Image classification data set "processed" (Utkarsh-Pr/MedGuard on GitHub). Class labels (52): Acemiz, Allegra, alprax 0 25, Amalong, Atarax, Becozinc, Bifilac, Canitiz, Cetzine, Ciplar 10, Cofsils, Cranmed, Cyclopam, D-Rise, D-Well, D3 More 2K, Dolo 650, Eldoper, Emeset, Etoshine 90, Etoshine MR, Folvite, Gelusil, Gestorab, glimi save M 0 5, Gluxit 10, M-Strong, Meftal 250 DT, melecobalamine, Menoease, Metronidazole, Montair, Muvera, Mysopas, Pacimol 650, Pan 20, Pan-D, Paracip 650, Redotil, Shelcal 500, Sibelium 10mg, Sompraz, Strepsils, Tayo 60K, Tendonease, Udapa-Trio, Unienzyme, Velgut, Vitamin E, Vomikind, Zincovit, Zofer.

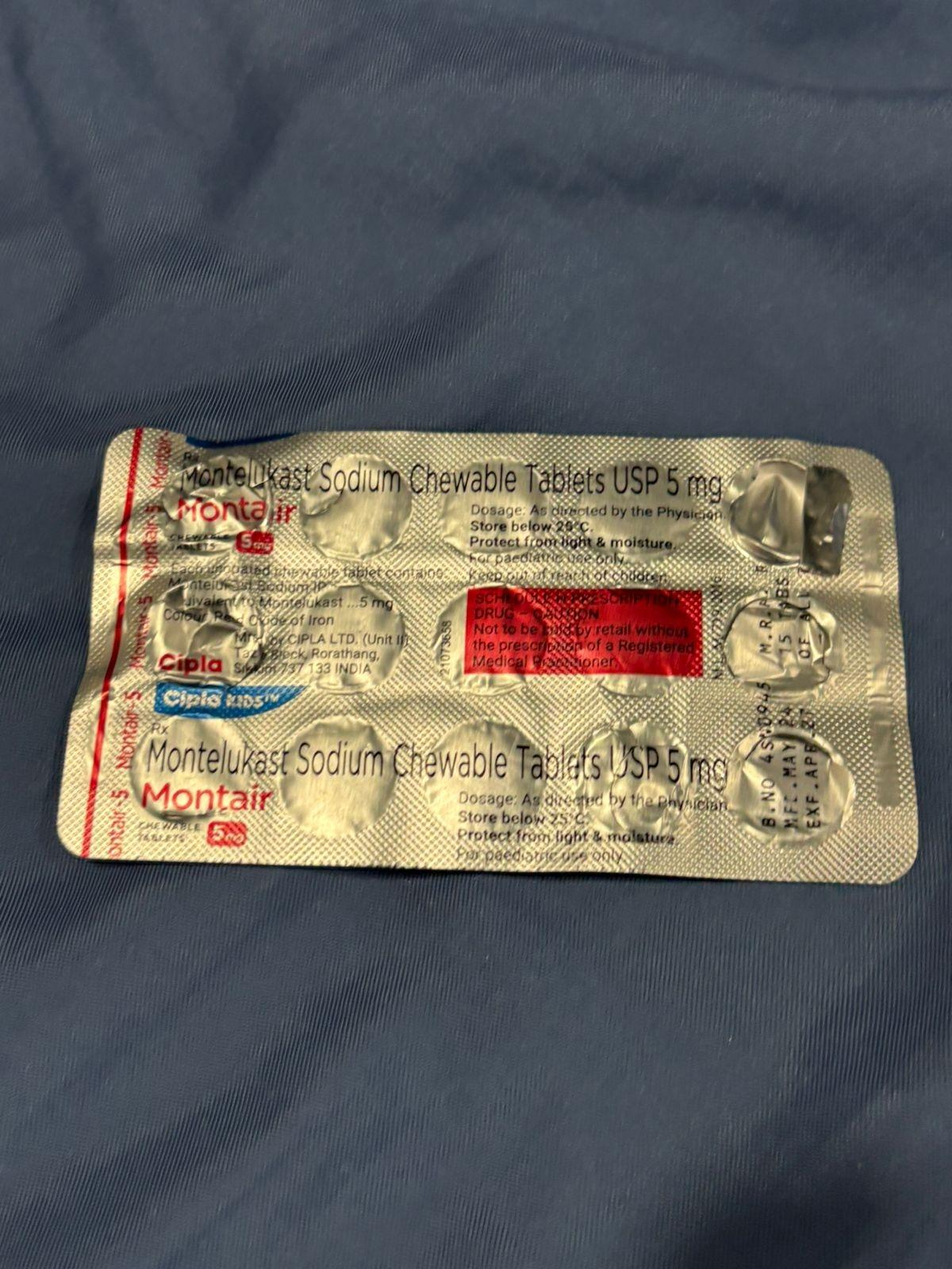
Label: Montair

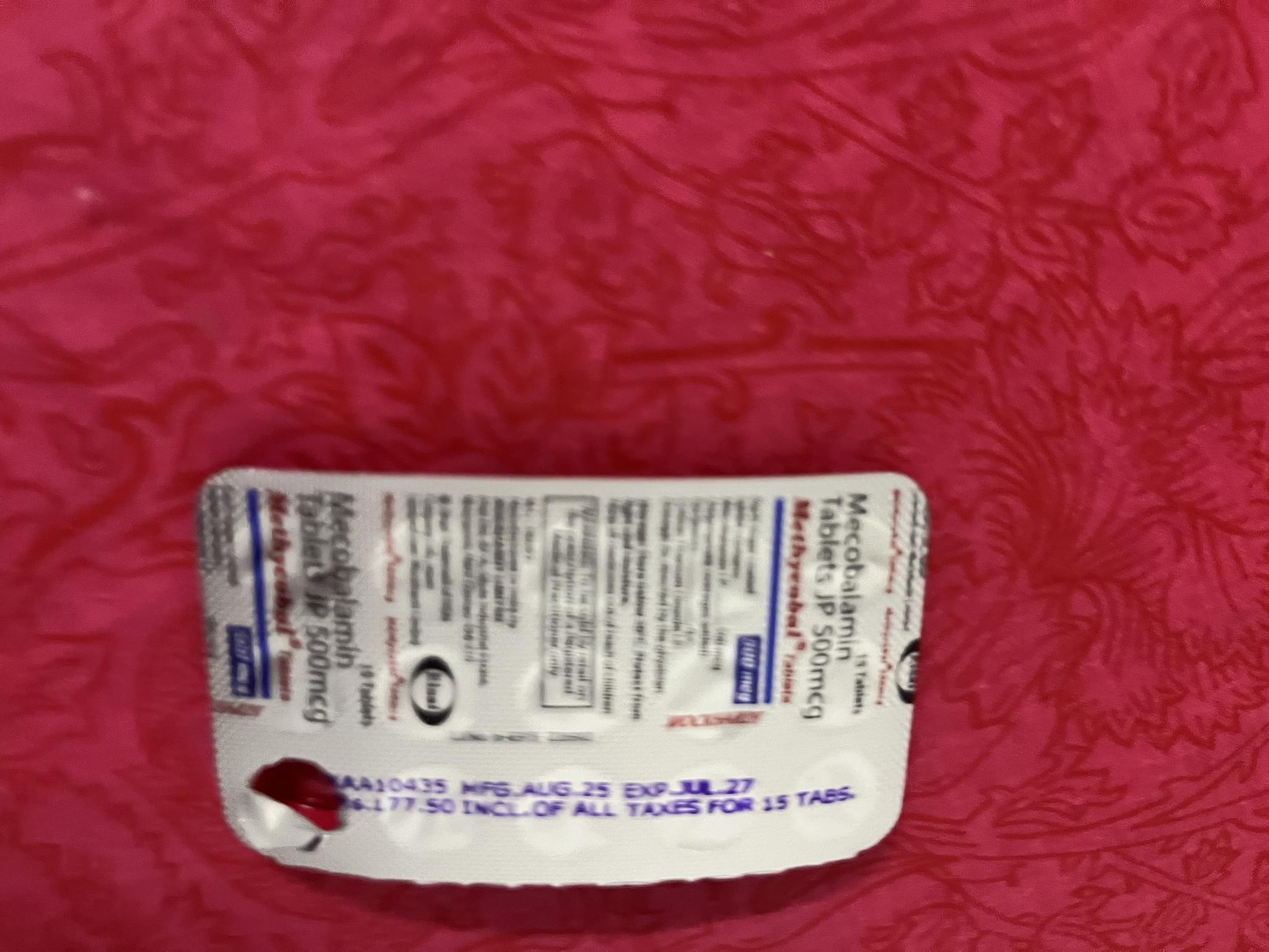
Label: melecobalamine

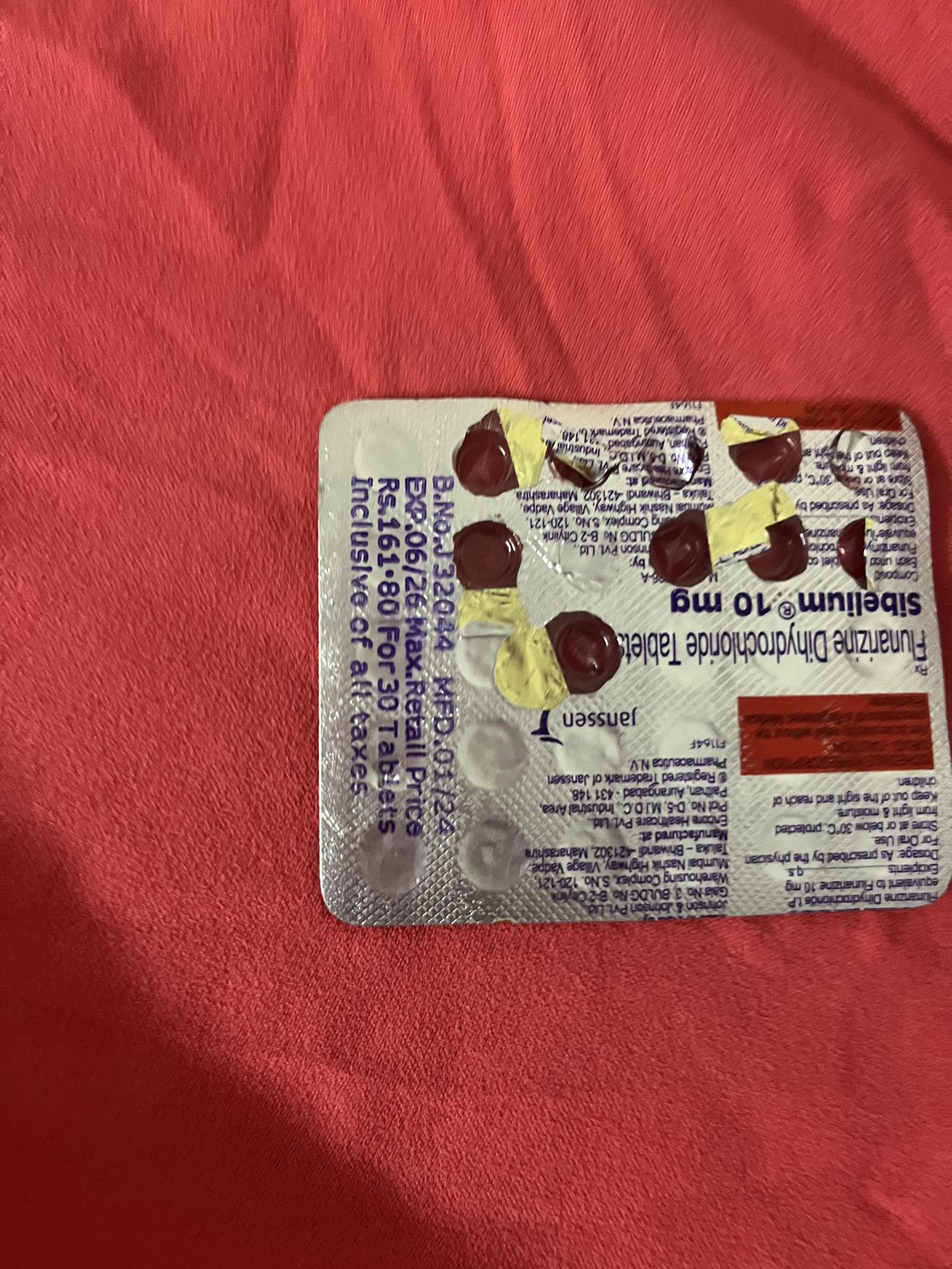
Label: Sibelium 10mg

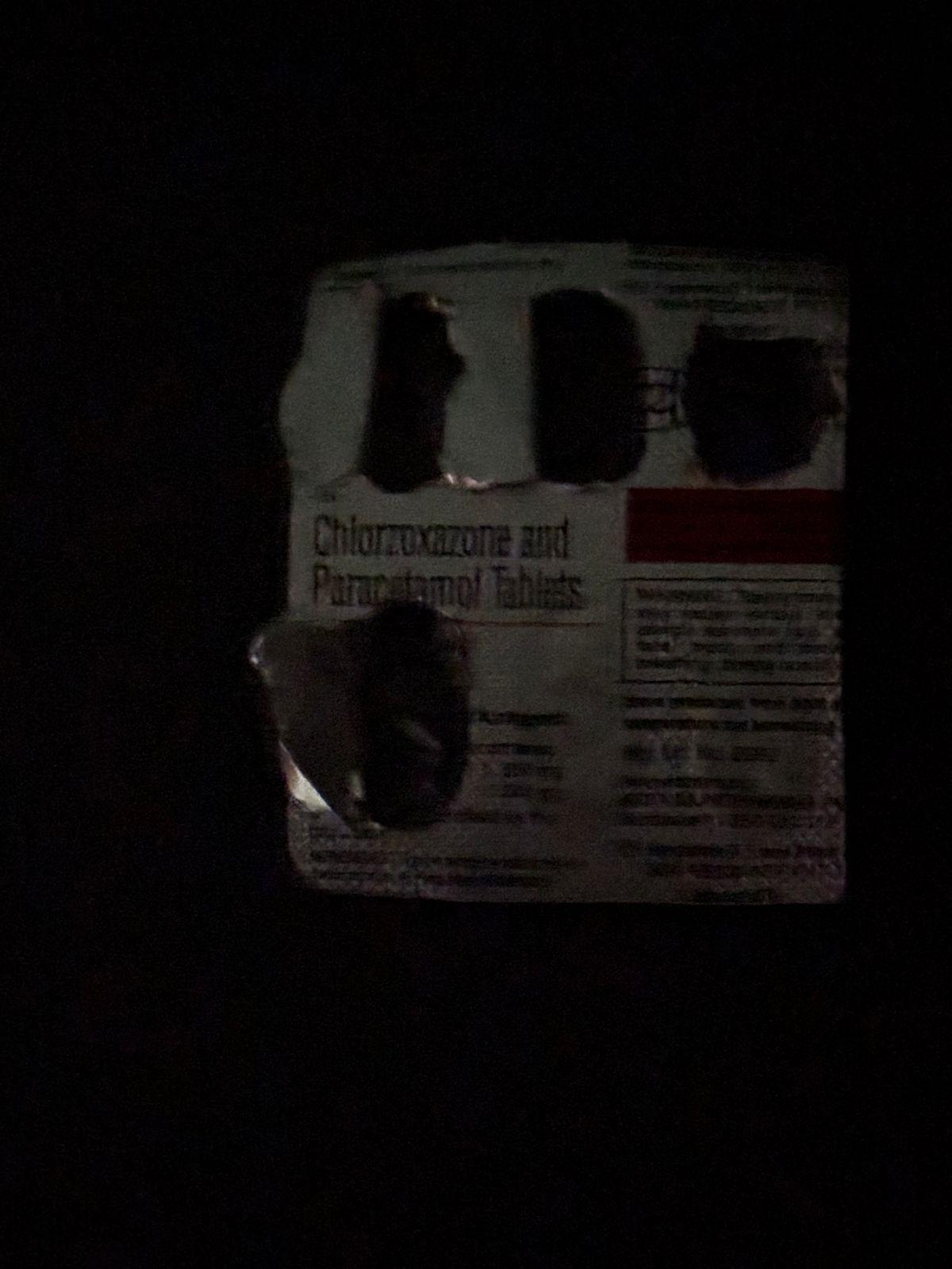
Label: Mysopas

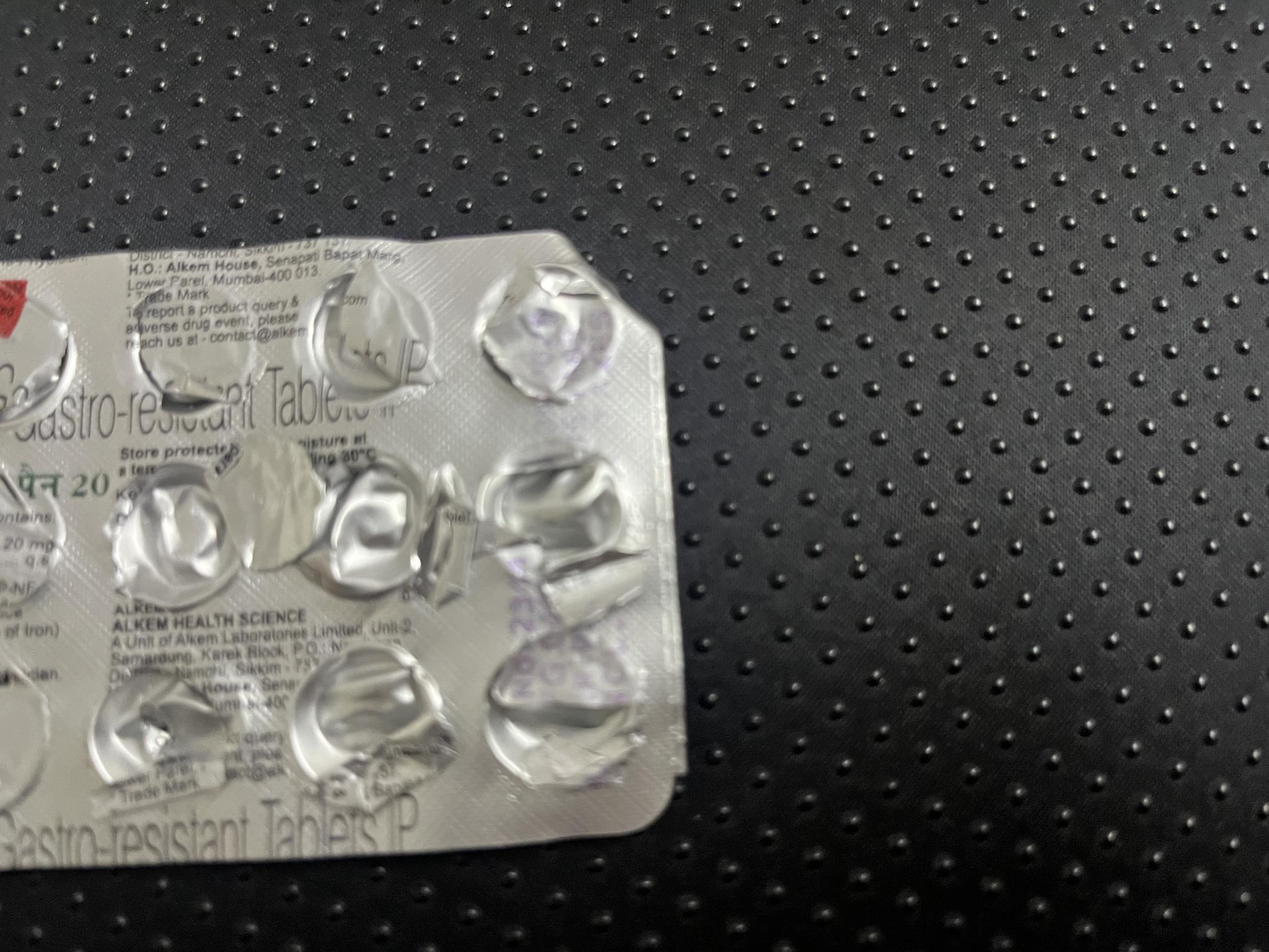
Label: Pan 20

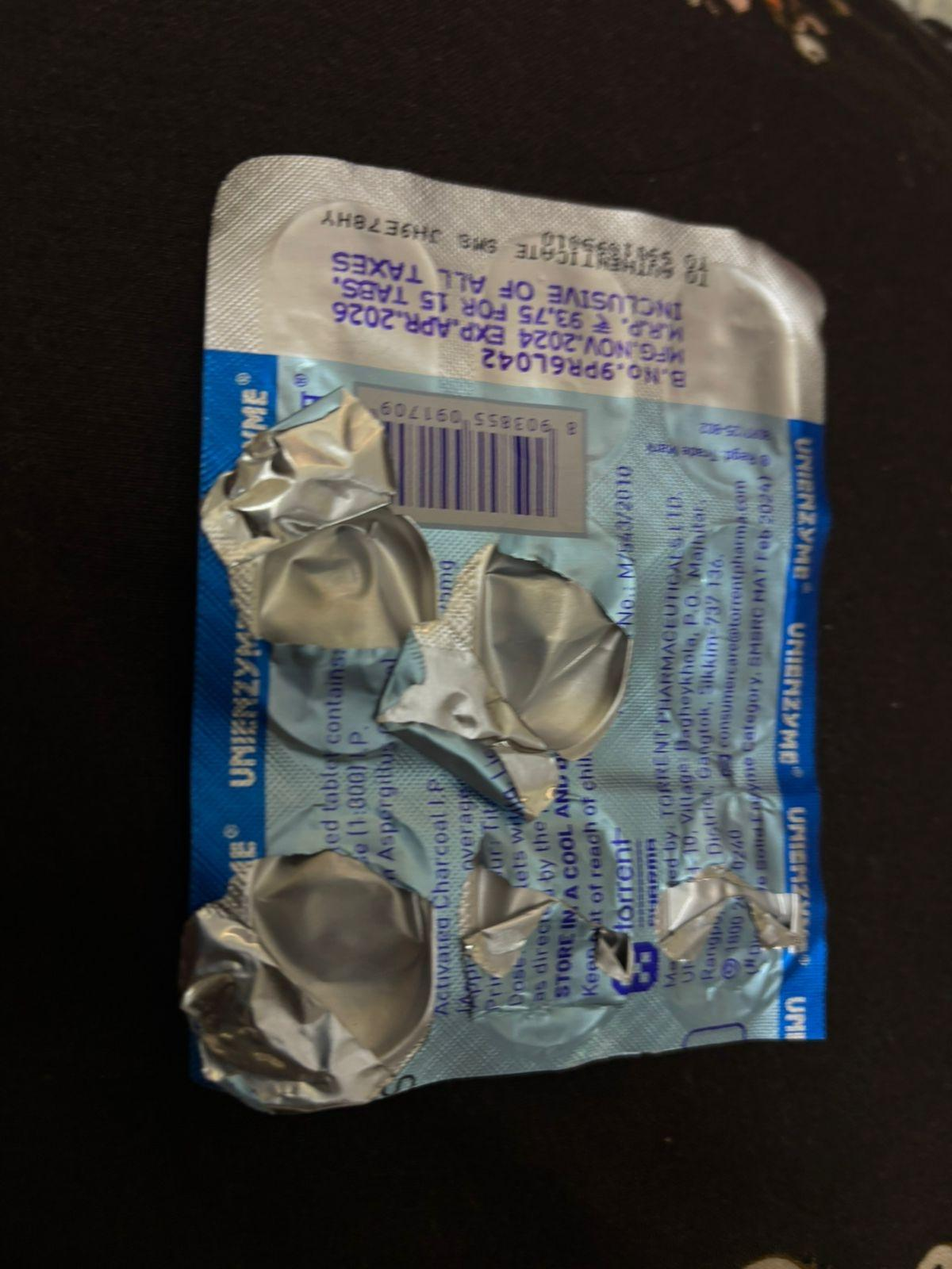
Label: Unienzyme
